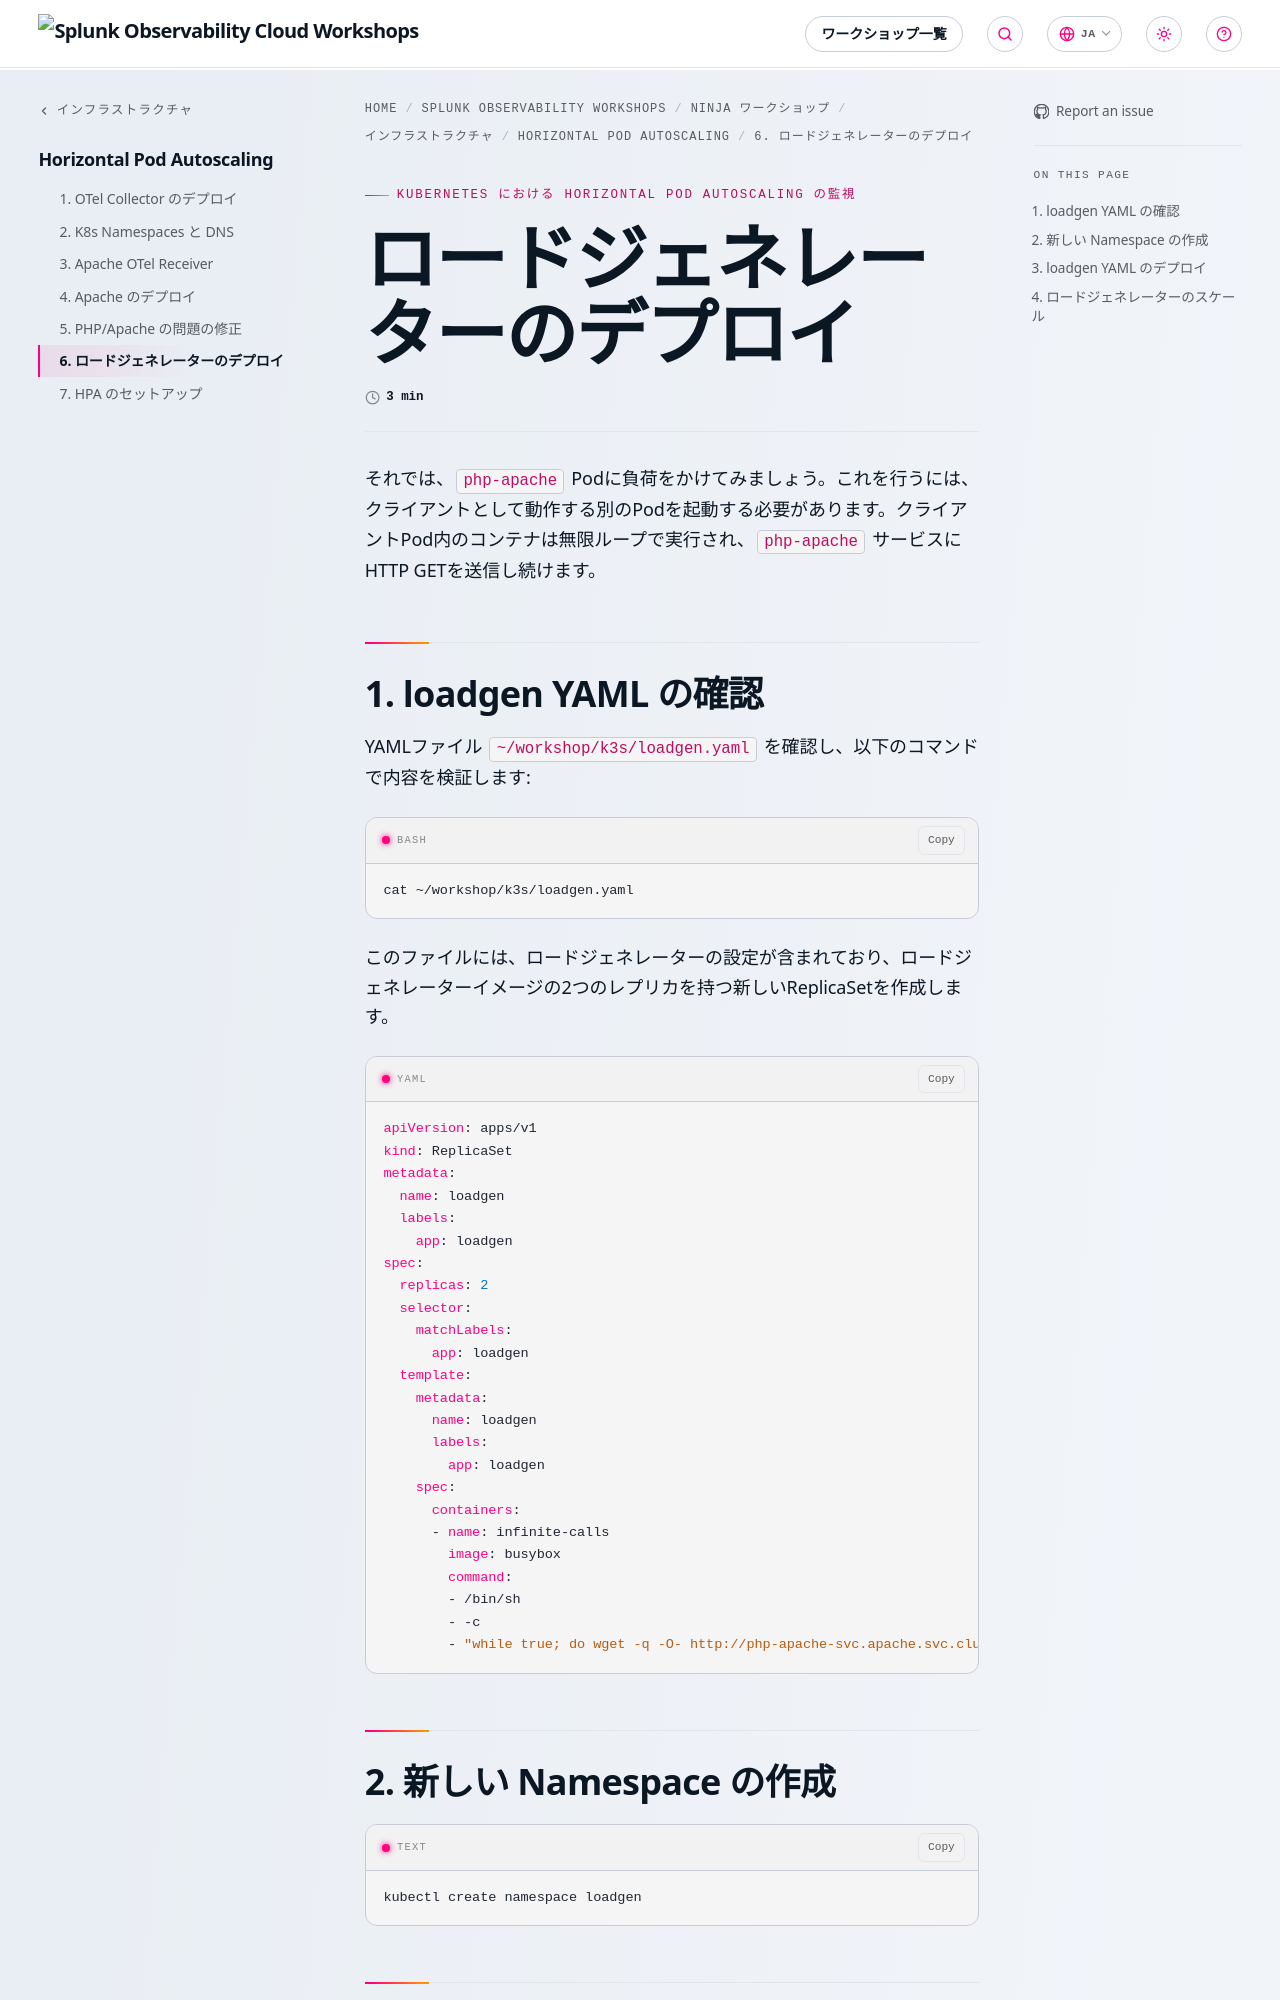

repository: splunk/observability-workshop · page: ja/ninja-workshops/infrastructure/1-hpa/6-deploy-loadgen/index.html · generator: mkdocs

---
title: ロードジェネレーターのデプロイ
linkTitle: 6. ロードジェネレーターのデプロイ
weight: 6
---

それでは、`php-apache` Podに負荷をかけてみましょう。これを行うには、クライアントとして動作する別のPodを起動する必要があります。クライアントPod内のコンテナは無限ループで実行され、`php-apache` サービスにHTTP GETを送信し続けます。

## 1. loadgen YAML の確認

YAMLファイル `~/workshop/k3s/loadgen.yaml` を確認し、以下のコマンドで内容を検証します:

``` bash
cat ~/workshop/k3s/loadgen.yaml
```

このファイルには、ロードジェネレーターの設定が含まれており、ロードジェネレーターイメージの2つのレプリカを持つ新しいReplicaSetを作成します。

``` yaml
apiVersion: apps/v1
kind: ReplicaSet
metadata:
  name: loadgen
  labels:
    app: loadgen
spec:
  replicas: 2
  selector:
    matchLabels:
      app: loadgen
  template:
    metadata:
      name: loadgen
      labels:
        app: loadgen
    spec:
      containers:
      - name: infinite-calls
        image: busybox
        command:
        - /bin/sh
        - -c
        - "while true; do wget -q -O- http://php-apache-svc.apache.svc.cluster.local; done"
```

## 2. 新しい Namespace の作成

``` text
kubectl create namespace loadgen
```
